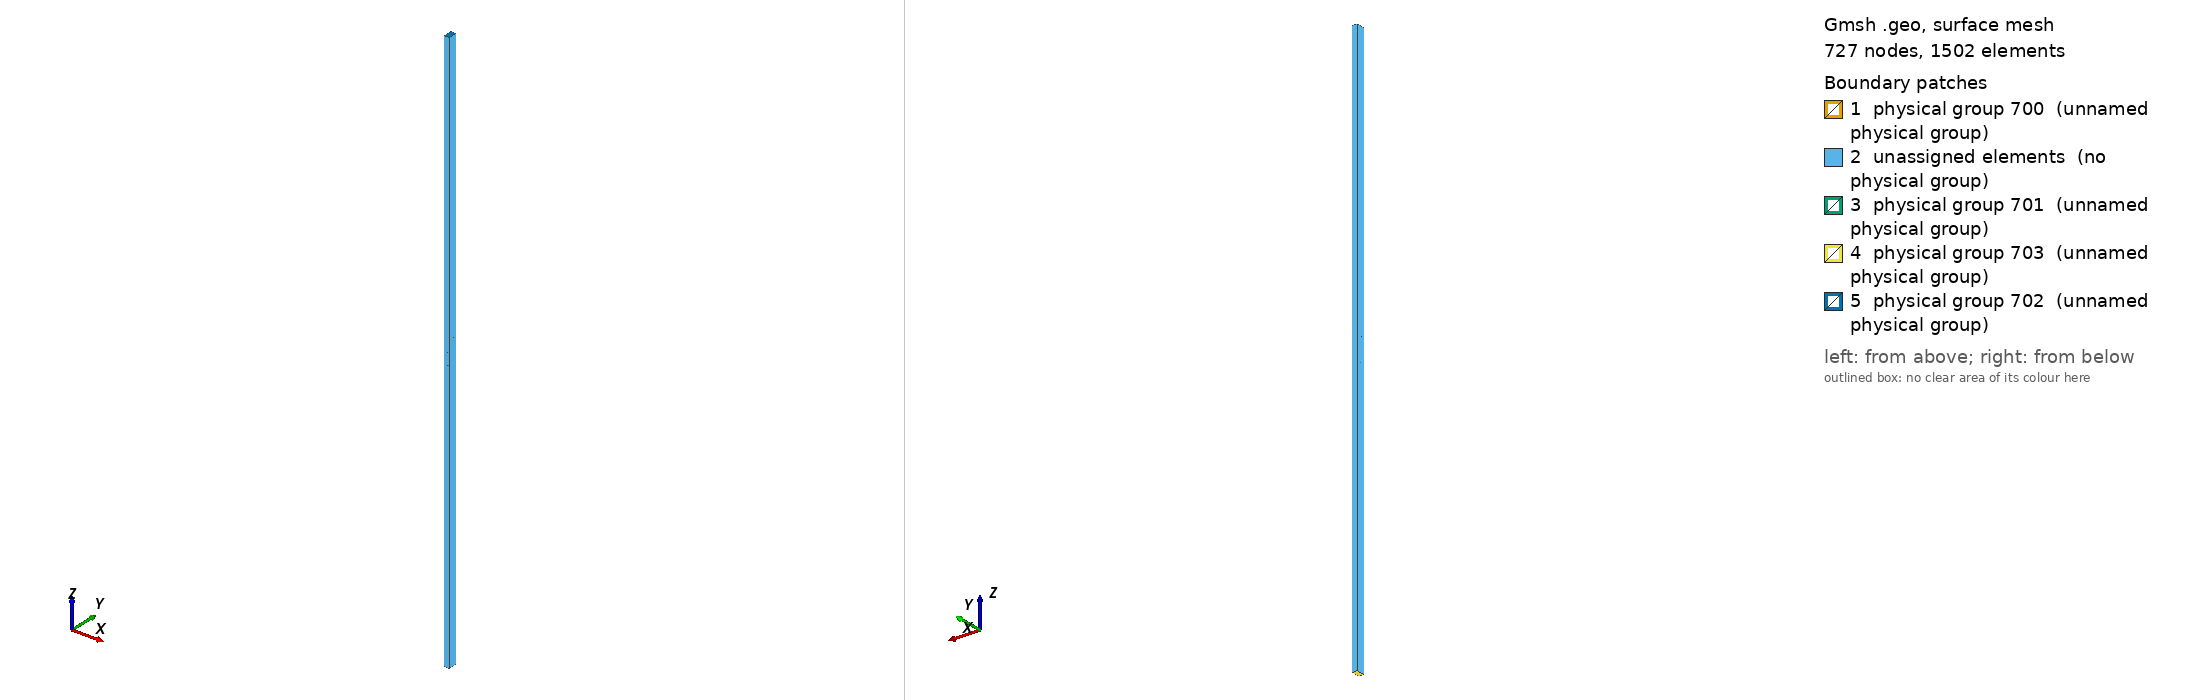

Gmsh geometry script, surface-meshed: 727 nodes, 1502 surface elements. Boundary patches (legend numbers): 1 physical group 700 (unnamed physical group), 2 unassigned elements (no physical group), 3 physical group 701 (unnamed physical group), 4 physical group 703 (unnamed physical group), 5 physical group 702 (unnamed physical group). Left view from above one corner, right view from below the opposite corner. Legend entries are the model's physical surfaces; 'unassigned elements' are surfaces in no physical group. The drawing asked Gmsh for element sizes between 1% and 20% of the model's largest extent; the script's own settings can give other sizes.

=== gemcell.geo (drawn) ===
//
//
//
//
thDielec  = 0.0680;  // dielectric thickness
//thDielec  = #####THICK#####;  // dielectric thickness
thCopper  = 0.00051;  // copper thickness
radCenter = 0.0085;  // the hole radius
radSurfac = 0.0085;  // the hole radius 
//radCenter = #####PHI#####;  // the hole radius
//radSurfac = #####PHI#####;  // the hole radius 
pitchHoles= 0.0280;  // the "pitch", or distance between GEM holes

distUpperElec = 0.800;  // distance from GEM plates to upper exterior electrode
distLowerPads = 0.800;  // distance from lower LEM plate to pad (readout) plane

//lcDielectricHole   = 0.008;
//lcEtchingHole      = 0.006;
//lcCopperPlateBdry  = 0.006;
//lcExtElectrodeBdry = 0.0400;
//lcGEMHole          = 0.015;

lcDielectricHole   = 0.0008;
lcEtchingHole      = 0.0006;
lcCopperPlateBdry  = 0.0006;
lcExtElectrodeBdry = 0.0400;
lcGEMHole          = 0.0015;

// *******************************************************
// Hole 1 (quarter hole)
// *******************************************************

// ----- Center
Point(0) = {0, 0,  0,         lcGEMHole};
Point(1) = {0, 0,  thDielec/2,lcGEMHole};
Point(2) = {0, 0, -thDielec/2,lcGEMHole};
Point(3) = {0, 0,  (thDielec/2+thCopper),lcGEMHole};
Point(4) = {0, 0, -(thDielec/2+thCopper),lcGEMHole};

// ----- Dielectric hole
// top
Point(5) = {radSurfac, 0, thDielec/2, lcDielectricHole};
Point(6) = {0, radSurfac, thDielec/2, lcDielectricHole};
Circle(200) = {5, 1, 6};
// center
Point(7) = {radCenter, 0, 0, lcDielectricHole};
Point(8) = {0, radCenter, 0, lcDielectricHole};
Circle(201) = {7, 0, 8};
// bottom
Point(9) = {radSurfac, 0, -thDielec/2, lcDielectricHole};
Point(10)= {0, radSurfac, -thDielec/2, lcDielectricHole};
Circle(202) = {9, 2, 10};



// ----- Upper Etching
// top
Point(11) = {radSurfac, 0, thDielec/2+thCopper,lcEtchingHole};
Point(12) = {0, radSurfac, thDielec/2+thCopper,lcEtchingHole};
// bottom
//Point(13) = {radSurfac, 0, thDielec/2,lcEtchingHole};
//Point(14) = {0, radSurfac, thDielec/2,lcEtchingHole};

// circular boundary
Circle(203) = {11, 3, 12};
//Circle(204) = {13, 1, 14};

// ----- Lower Etching
// top
//Point(15) = {radSurfac, 0, -thDielec/2,lcEtchingHole};
//Point(16) = {0, radSurfac, -thDielec/2,lcEtchingHole};

// bottom
Point(17) = {radSurfac, 0, -(thDielec/2+thCopper),lcEtchingHole};
Point(18) = {0, radSurfac, -(thDielec/2+thCopper),lcEtchingHole};

// circular boundaries
//Circle(205) = {15, 2, 16};
Circle(206) = {17, 4, 18};

// Lines connecting top and bottom
Line(207) = {9, 7};
Line(208) = {7, 5};
Line(209) = {10,8};
Line(210) = {8, 6};


// *******************************************************
// Hole 2 (quarter hole)
// *******************************************************

// ----- Center
Point(20) = {pitchHoles/2, pitchHoles*Sqrt(3)/2,  0,         lcGEMHole};
Point(21) = {pitchHoles/2, pitchHoles*Sqrt(3)/2,  thDielec/2,lcGEMHole};
Point(22) = {pitchHoles/2, pitchHoles*Sqrt(3)/2, -thDielec/2,lcGEMHole};
Point(23) = {pitchHoles/2, pitchHoles*Sqrt(3)/2,  (thDielec/2+thCopper),lcGEMHole};
Point(24) = {pitchHoles/2, pitchHoles*Sqrt(3)/2, -(thDielec/2+thCopper),lcGEMHole};

// ----- Dielectric hole
// top
Point(25) = {pitchHoles/2-radSurfac, pitchHoles*Sqrt(3)/2,           thDielec/2, lcDielectricHole};
Point(26) = {pitchHoles/2,           pitchHoles*Sqrt(3)/2-radSurfac, thDielec/2, lcDielectricHole};
Circle(220) = {25, 21, 26};
// center
Point(27) = {pitchHoles/2-radCenter, pitchHoles*Sqrt(3)/2,           0, lcDielectricHole};
Point(28) = {pitchHoles/2,           pitchHoles*Sqrt(3)/2-radCenter, 0, lcDielectricHole};
Circle(221) = {27, 20, 28};
// bottom
Point(29) = {pitchHoles/2-radSurfac, pitchHoles*Sqrt(3)/2,           -thDielec/2, lcDielectricHole};
Point(30) = {pitchHoles/2,           pitchHoles*Sqrt(3)/2-radSurfac, -thDielec/2, lcDielectricHole};
Circle(222) = {29, 22, 30};


// ----- Upper Etching
// top
Point(31) = {pitchHoles/2-radSurfac, pitchHoles*Sqrt(3)/2,           thDielec/2+thCopper,lcEtchingHole};
Point(32) = {pitchHoles/2,           pitchHoles*Sqrt(3)/2-radSurfac, thDielec/2+thCopper,lcEtchingHole};
// bottom
//Point(33) = {pitchHoles/2-radSurfac, pitchHoles*Sqrt(3)/2,           thDielec/2,lcEtchingHole};
//Point(34) = {pitchHoles/2,           pitchHoles*Sqrt(3)/2-radSurfac, thDielec/2,lcEtchingHole};

// circular boundary
Circle(223) = {31, 23, 32};
//Circle(224) = {33, 21, 34};

// ----- Lower Etching
// top
//Point(35) = {pitchHoles/2-radSurfac, pitchHoles*Sqrt(3)/2,           -thDielec/2,lcEtchingHole};
//Point(36) = {pitchHoles/2,           pitchHoles*Sqrt(3)/2-radSurfac, -thDielec/2,lcEtchingHole};

// bottom
Point(37) = {pitchHoles/2-radSurfac, pitchHoles*Sqrt(3)/2,          -(thDielec/2+thCopper),lcEtchingHole};
Point(38) = {pitchHoles/2,           pitchHoles*Sqrt(3)/2-radSurfac,-(thDielec/2+thCopper),lcEtchingHole};

// circular boundaries
//Circle(225) = {35, 22, 36};
Circle(226) = {37, 24, 38};

// Lines connecting top and bottom
Line(227) = {29, 27};
Line(228) = {27, 25};
Line(229) = {30, 28};
Line(230) = {28, 26};


// *******************************************************
// Copper planes
// *******************************************************

// ----- Upper copper
// points for corners
Point(40) = {pitchHoles/2, 0, thDielec/2,          lcCopperPlateBdry};
Point(41) = {pitchHoles/2, 0, thDielec/2+thCopper, lcCopperPlateBdry};

Point(42) = {0, pitchHoles*Sqrt(3)/2, thDielec/2,          lcCopperPlateBdry};
Point(43) = {0, pitchHoles*Sqrt(3)/2, thDielec/2+thCopper, lcCopperPlateBdry};

// make upper boundary
Line(240) = {11,  41};
Line(241) = {41, 32};
Line(242) = {31,43};
Line(243) = {43,12};
// make lower boundary
Line(244) = {5,  40};
Line(245) = {40, 26};
Line(246) = {25,42};
Line(247) = {42,6};
// Connect the upper and lower points with lines to form the plate
Line(248) = {5,11};
Line(249) = {40,41};
Line(250) = {26,32};
Line(251) = {25,31};
Line(252) = {42,43};
Line(253) = {6,12};

// ----- Lower copper
// points for corners
Point(44) = {pitchHoles/2, 0, -thDielec/2,          lcCopperPlateBdry};
Point(45) = {pitchHoles/2, 0, -(thDielec/2+thCopper), lcCopperPlateBdry};

Point(46) = {0, pitchHoles*Sqrt(3)/2, -thDielec/2,          lcCopperPlateBdry};
Point(47) = {0, pitchHoles*Sqrt(3)/2, -(thDielec/2+thCopper), lcCopperPlateBdry};

// make upper boundary
Line(254) = {9,  44};
Line(255) = {44, 30};
Line(256) = {29,46};
Line(257) = {46,10};
// make lower boundary
Line(258) = {17,  45};
Line(259) = {45, 38};
Line(260) = {37,47};
Line(261) = {47,18};
// Connect the upper and lower points with lines to form the plate
Line(262) = {17,9};
Line(263) = {45,44};
Line(264) = {38,30};
Line(265) = {37,29};
Line(266) = {47,46};
Line(267) = {18,10};


// **********************************************
// External Electrodes
// **********************************************

// Top electrode
Point(50) = {0,            0, thDielec/2+thCopper+distUpperElec,lcExtElectrodeBdry};
Point(51) = {pitchHoles/2, 0, thDielec/2+thCopper+distUpperElec,lcExtElectrodeBdry};
Point(52) = {pitchHoles/2, pitchHoles*Sqrt(3)/2, thDielec/2+thCopper+distUpperElec,lcExtElectrodeBdry};
Point(53) = {0,            pitchHoles*Sqrt(3)/2, thDielec/2+thCopper+distUpperElec,lcExtElectrodeBdry};

// Top electrode lines
Line(270) = {50,51};
Line(271) = {51,52};
Line(272) = {52,53};
Line(273) = {53,50};

// Connect the top electrode to the LEM.
Line(274) = {41,51};
Line(275) = { 3,50};
Line(276) = {23,52};
Line(277) = {43,53};

// Bottom electrode
Point(60) = {0,            0, -(thDielec/2+thCopper)-distLowerPads,lcExtElectrodeBdry};
Point(61) = {pitchHoles/2, 0, -(thDielec/2+thCopper)-distLowerPads,lcExtElectrodeBdry};
Point(62) = {pitchHoles/2, pitchHoles*Sqrt(3)/2, -(thDielec/2+thCopper)-distLowerPads,lcExtElectrodeBdry};
Point(63) = {0,            pitchHoles*Sqrt(3)/2, -(thDielec/2+thCopper)-distLowerPads,lcExtElectrodeBdry};

// Bottom electrode lines
Line(280) = {60,61};
Line(281) = {61,62};
Line(282) = {62,63};
Line(283) = {63,60};

// Connect the bottom electrode to the LEM.
Line(284) = {61,45};
Line(285) = {60,4};
Line(286) = {62,24};
Line(287) = {63,47};

Line(288) = {40,44};
Line(289) = {46,42};

Line(300) = {3,11};
Line(301) = {3,12};
Line(302) = {23,31};
Line(303) = {23,32};
Line(304) = {4,18};
Line(305) = {4,17};
Line(306) = {24,38};
Line(307) = {24,37};

Line(308) = {1,3};
Line(309) = {1,6};
Line(310) = {1,5};
Line(311) = {21,23};
Line(312) = {21,26};
Line(313) = {21,25};
Line(314) = {2,4};
Line(315) = {2,9};
Line(316) = {2,10};
Line(317) = {22,24};
Line(318) = {22,29};
Line(319) = {22,30};

Line(320) = {0,1};
Line(321) = {0,8};
Line(322) = {0,7};
Line(323) = {0,2};
Line(324) = {20,21};
Line(325) = {20,22};
Line(326) = {20,27};
Line(327) = {20,28};


// *************************************************
// Define surfaces
// *************************************************

// Copper plate surfacese upper
Line Loop(400) = {253, -203, -248, 200};
Line Loop(401) = {250, -223, -251, 220};

Ruled Surface(402) = {400};
Ruled Surface(403) = {401};

Line Loop(404) = {240, -249, -244,  248};
Line Loop(405) = {249,  241, -250, -245};
Line Loop(406) = {251,  242, -252, -246};
Line Loop(407) = {252,  243, -253, -247};
Line Loop(408) = {203, -243, -242, 223, -241, -240};
Line Loop(409) = {200, -247, -246, 220, -245, -244};

Plane Surface(410) = {404};
Plane Surface(411) = {405};
Plane Surface(412) = {406};
Plane Surface(413) = {407};
Plane Surface(414) = {408};
Plane Surface(415) = {409};

// Dielectric surfaces
Line Loop(416) = {201,  210, -200, -208};
Line Loop(417) = {201, -209, -202, 207};
Line Loop(418) = {221,  230, -220, -228};
Line Loop(419) = {221, -229, -222, 227};

Ruled Surface(420) = {416};
Ruled Surface(421) = {417};
Ruled Surface(422) = {418};
Ruled Surface(423) = {419};

Line Loop(424) = {207, 208, 244,  288,-254};
Line Loop(425) = {-288, 245, -230, -229, -255};
Line Loop(426) = {228,  246, -289, -256, 227};
Line Loop(427) = {289,  247, -210, -209, -257};

//Line Loop(428) = {203, -243, -242, 223, -241, -240};
//Line Loop(429) = {200, -247, -246, 220, -245, -244};

Plane Surface(430) = {424};
Plane Surface(431) = {425};
Plane Surface(432) = {426};
Plane Surface(433) = {427};
//Plane Surface(434) = {428}; // same with 414
//Plane Surface(435) = {429}; // same with 415


// Copper plate surfacese lower
Line Loop(450) = {-262, 206, 267, -202};
Line Loop(451) = {264, -222, -265, 226};

Ruled Surface(452) = {450};
Ruled Surface(453) = {451};

Line Loop(454) = {-258, 262, 254,  -263};
Line Loop(455) = {263,  255, -264, -259};
Line Loop(456) = {-260,  265, 256, -266};
Line Loop(457) = {-261,  266, 257, -267};
Line Loop(458) = {254, 255, -222, 256, 257, -202};
Line Loop(459) = {258, 259, -226, 260, 261, -206};

Plane Surface(460) = {454};
Plane Surface(461) = {455};
Plane Surface(462) = {456};
Plane Surface(463) = {457};
Plane Surface(464) = {458};
Plane Surface(465) = {459};





// Bounding surfaces

// lower electoro
Line Loop(470) = {280,281,282,283};
// upper electro
Line Loop(471) = {270,271, 272, 273};

Plane Surface(472) = {470};
Plane Surface(473) = {471};

// upper drift volum
Line Loop(474) = {275,270,-274,-240, -300};
Line Loop(475) = {274,271,-276,303, -241};
Line Loop(476) = {276,272,-277, -242, -302};
Line Loop(477) = {277, 273, -275,301,-243};

Line Loop(478) = {311,302,-251,-313};
Line Loop(479) = {250, -303, -311, 312};
Line Loop(480) = {253, -301, -308, 309};
Line Loop(481) = {308, 300,-248, -310};

Line Loop(482) = {320, 310, -208, -322};
Line Loop(483) = {210, -309, -320, 321};
Line Loop(484) = {230, -312, -324, 327};
Line Loop(485) = {324, 313,-228, -326};

Plane Surface(486) = {474};
//Plane Surface(487) = {475};
Plane Surface(488) = {475};
Plane Surface(489) = {476};
Plane Surface(490) = {477};
Plane Surface(491) = {478};
Plane Surface(492) = {479};
Plane Surface(493) = {480};
Plane Surface(494) = {481};
Plane Surface(495) = {482};
Plane Surface(496) = {483};
Plane Surface(497) = {484};
Plane Surface(498) = {485};

// lower drift volum
Line Loop(500) = {-323,322,-207, -315};
Line Loop(501) = {209, -321,323, 316};
Line Loop(502) = {229, -327, 325, 319};
Line Loop(503) = {-325, 326,-227, -318};

Line Loop(504) = {264, -319, 317, 306};
Line Loop(505) = {-317, 318, -265, -307};
Line Loop(506) = {267, -316, 314, 304};
Line Loop(507) = {-314, 315, -262, -305};

Line Loop(508) = {-280, 285, 305, 258, -284};
Line Loop(509) = {284,259,-306,-286,-281 };
Line Loop(510) = {286, 307,260, -287, -282};
Line Loop(511) = {287, 261,-304, -285, -283};

Plane Surface(512) = {500};
Plane Surface(513) = {501};
Plane Surface(514) = {502};
Plane Surface(515) = {503};
Plane Surface(516) = {504};
Plane Surface(517) = {505};
Plane Surface(518) = {506};
Plane Surface(519) = {507};
Plane Surface(520) = {508};
Plane Surface(521) = {509};
Plane Surface(522) = {510};
Plane Surface(523) = {511};


// Volumes
// dielectric
Surface Loop(600) = {420,421,430,431,422,423,432,433,415,464};
Volume(601) = {600};
// upper coppe
Surface Loop(602) = {402,410,411,403,412,413,415,414};
Volume(603) = {602};
// lower coppe
Surface Loop(604) = {452,460,461,453,462,463,464,465};
Volume(605) = {604};


// gas
//Surface Loop(606) = {472,473,  489,491,412,432,498,515,517,462,522,  490,413,493,433,496,513,463,518,523,  486,494,410,495,430,512,519,460,520,  488,411,492,431,497,514,461,516,521};
//Surface Loop(606) = {472,473,  489,491,412,432,498,515,517,462,522,  490,413,493,433,496,513,463,518,523,  486,494,410,495,430,512,519,460,520,  488,411,492,431,497,514,461,516,521,  -413,-433,-463,-402,-420,-421,-452,-410,-430,-460,-411,-431,-461,-403,-422,-423,-453,-412,-432,-462,-414,-465};
Surface Loop(606) = {472,473,  489,491,498,515,517,522,  490,493,496,513,518,523,  486,494,495,512,519,520,  488,492,497,514,516,521,  -402,-420,-421,-452,-403,-422,-423,-453,-414,-465};
Volume(607) = {606};


// Physical surfaces

// Surfaces to which voltages will be applied
//Physical Surface(physsurf_upper_cp) = {
Physical Surface(700) = {402,410,411,403,412,413,415,414};

//Physical Surface(physsurf_lower_cp) = {
Physical Surface(701) = {452,460,461,453,462,463,464,465};

//Physical Surface(physsurf_upper_el) = {ps_bsurf9};
//Physical Surface(physsurf_lower_el) = {ps_bsurf14};
Physical Surface(702) = {473};
Physical Surface(703) = {472};

// Surfaces for periodic boundary conditions
//Physical Surface(704) = {486, 494,410, 430, 495,512, 519, 460, 520};
//Physical Surface(704) = {486, 494, 430, 495,512, 519, 520};
//Physical Surface(705) = {488, 411, 492, 431, 497, 514, 516, 461, 521};
//Physical Surface(705) = {488, 492, 431, 497, 514, 516, 521};

//Physical Surface(706) = {489,491, 412, 498, 432, 515, 517, 462, 522};
//Physical Surface(706) = {489,491, 498, 432, 515, 517, 522};
//Physical Surface(707) = {490, 413, 493, 496, 433, 513, 518, 523, 463};
//Physical Surface(707) = {490, 493, 496, 433, 513, 518, 523};


// Physical volumes
//Physical Volume(physvol_gas) = {vol_gas};
//Physical Volume(physvol_dielectric) = {vol_dielectric};
//Physical Volume(physvol_upper_cp) = {vol_upper_cp};
//Physical Volume(physvol_lower_cp) = {vol_lower_cp};

Physical Volume(704) = {607};
Physical Volume(705) = {601};
Physical Volume(706) = {603};
Physical Volume(707) = {605};
